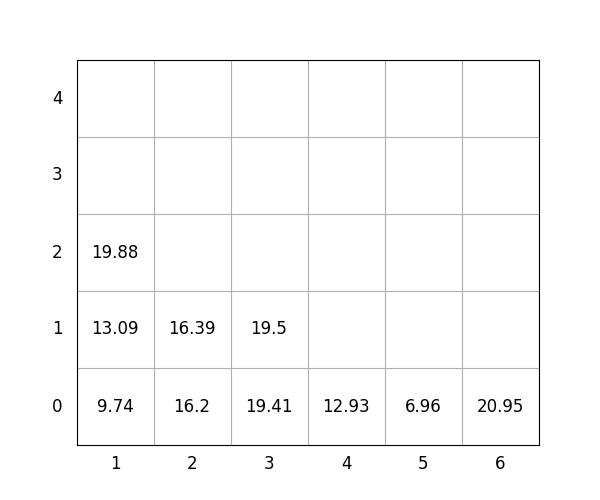

The data file committed next to this chart (first rows):
idx, loc_x, loc_y, loc_z, weight, group, score, seq, reloc, size(ft)
1, 6, 0, 0, 20.95, 3, 320.9, 1, 0, 20
2, 5, 0, 0, 6.96, 3, 307, 2, 0, 20
3, 3, 0, 0, 19.41, 2, 219.4, 3, 0, 20
4, 4, 0, 0, 12.93, 2, 212.9, 4, 0, 20
5, 2, 0, 0, 16.2, 1, 116.2, 5, 0, 20
6, 1, 0, 0, 9.74, 0, 9.74, 6, 0, 20
7, 1, 0, 1, 13.09, 0, 13.09, 7, 0, 20
8, 3, 0, 1, 19.5, 2, 219.5, 8, 0, 20
9, 1, 0, 2, 19.88, 0, 19.88, 9, 0, 20
10, 2, 0, 1, 16.39, 2, 216.4, 10, 0, 20
